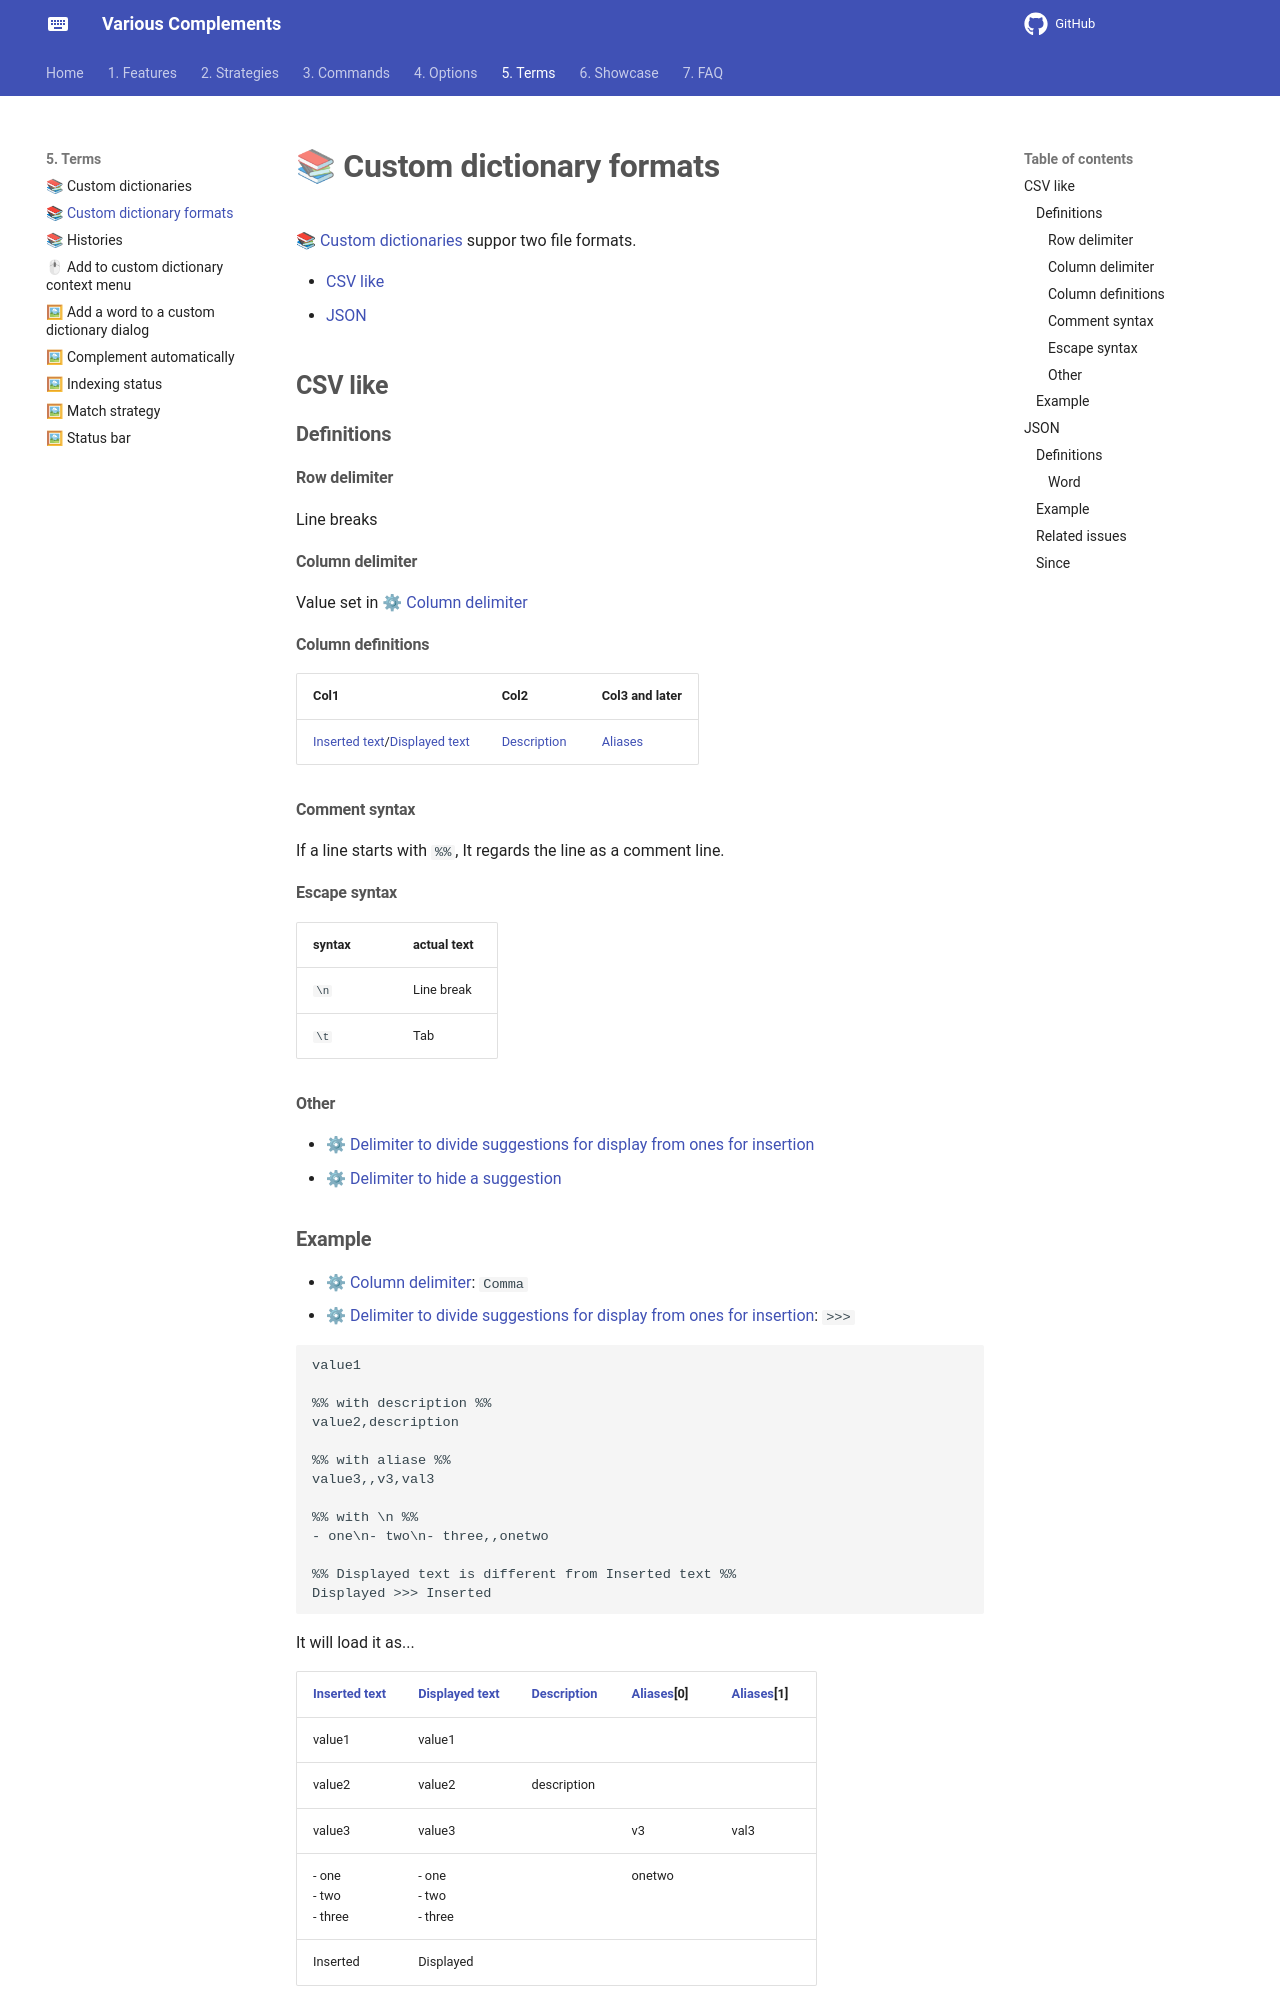

repository: tadashi-aikawa/docs-obsidian-various-complements-plugin · page: 5. Terms/📚 Custom dictionary formats/index.html · generator: mkdocs

---
aliases: ["custom dictionary formats"]
---

[[📚 Custom dictionaries]] suppor two file formats.

- [[#CSV like]]
- [[#JSON]]


## CSV like

### Definitions

#### Row delimiter

Line breaks

#### Column delimiter

Value set in [[⚙ Column delimiter]]

#### Column definitions

| Col1                                                                                                            | Col2                                               | Col3 and later                             |
| --------------------------------------------------------------------------------------------------------------- | -------------------------------------------------- | ------------------------------------------ |
| [[📚 Custom dictionaries#Inserted text\|Inserted text]]/[[📚 Custom dictionaries#Displayed text\|Displayed text]] | [[📚 Custom dictionaries#Description\|Description]] | [[📚 Custom dictionaries#Aliases\|Aliases]] |

#### Comment syntax

If a line starts with `%%`, It regards the line as a comment line.

#### Escape syntax

| syntax | actual text |
| ------ | ----------- |
| `\n`   | Line break  |
| `\t`   | Tab         | 

#### Other

- [[⚙ Delimiter to divide suggestions for display from ones for insertion]]
- [[⚙ Delimiter to hide a suggestion]]

### Example

- [[⚙ Column delimiter]]: `Comma`
- [[⚙ Delimiter to divide suggestions for display from ones for insertion]]: ` >>> `

```csv
value1

%% with description %%
value2,description

%% with aliase %%
value3,,v3,val3

%% with \n %%
- one\n- two\n- three,,onetwo

%% Displayed text is different from Inserted text %%
Displayed >>> Inserted
```

It will load it as...

| [[📚 Custom dictionaries#Inserted text\|Inserted text]] | [[📚 Custom dictionaries#Displayed text\|Displayed text]] | [[📚 Custom dictionaries#Description\|Description]] | [[📚 Custom dictionaries#Aliases\|Aliases]][0] | [[📚 Custom dictionaries#Aliases\|Aliases]][1] |
| ------------------------------------------------------ | -------------------------------------------------------- | -------------------------------------------------- | --------------------------------------------- | --------------------------------------------- |
| value1                                                 | value1                                                   |                                                    |                                               |                                               |
| value2                                                 | value2                                                   | description                                        |                                               |                                               |
| value3                                                 | value3                                                   |                                                    | v3                                            | val3                                          |
| - one<br>- two<br>- three                              | - one<br>- two<br>- three                                |                                                    | onetwo                                        |                                               |
| Inserted                                               | Displayed                                                |                                                    |                                               |                                               |


## JSON
